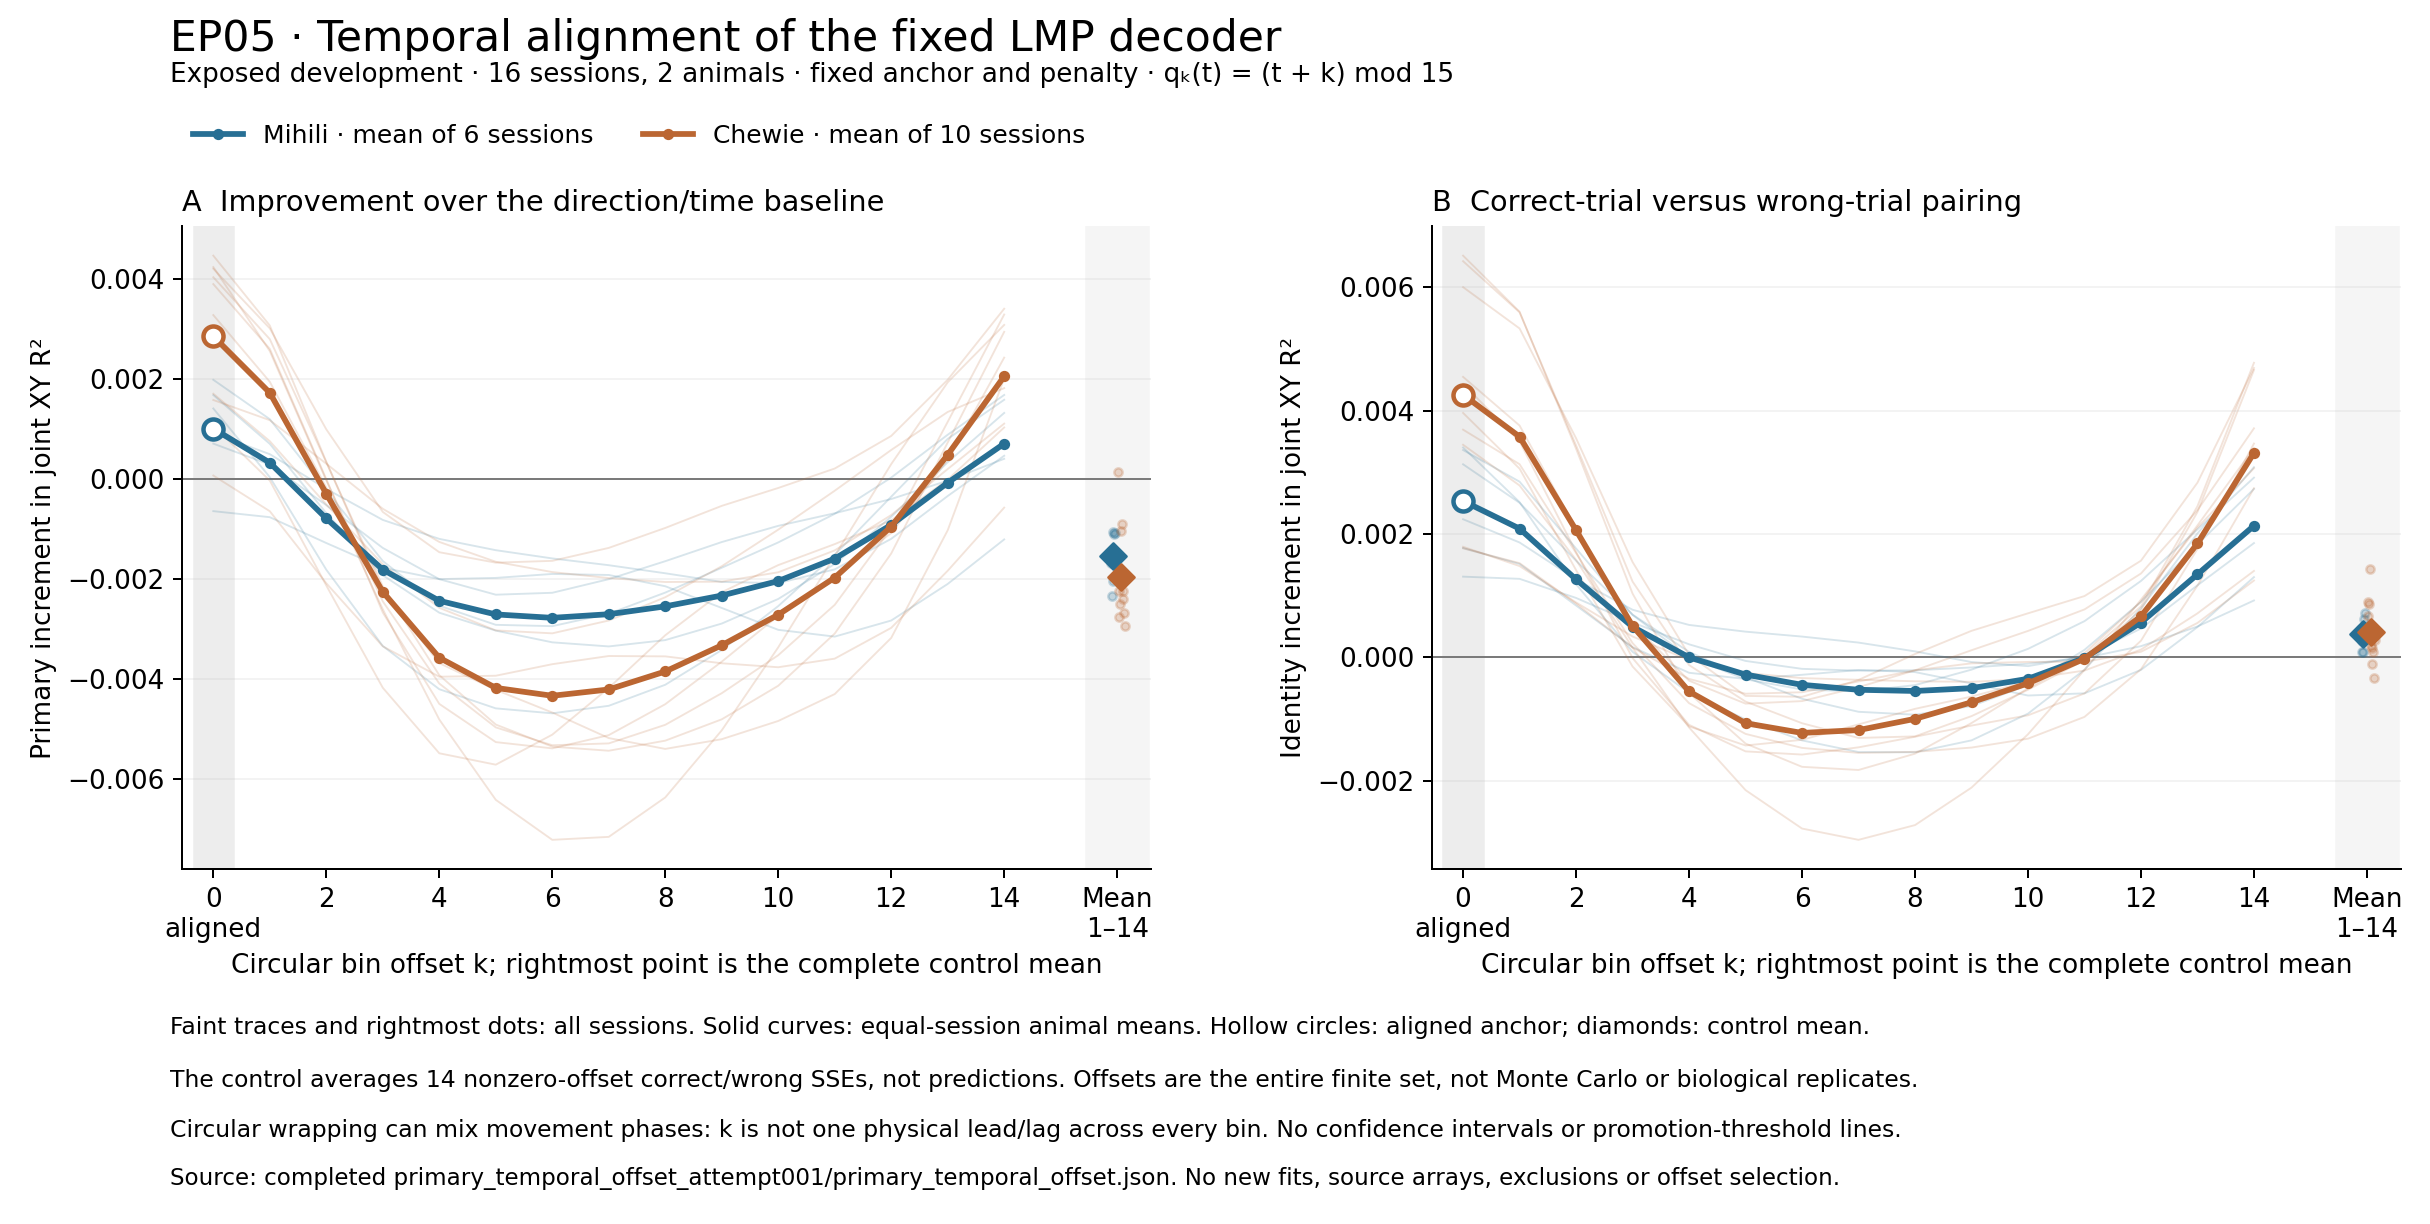

Data behind this chart, as committed beside it:
level, animal, session_id, condition, offset_bins, delta_R2, identity_increment
session, Mihili, Mihili_20140217, aligned_anchor, 0, 0.001684, 0.003129
session, Mihili, Mihili_20140217, circular_offset, 1, 0.0007093, 0.002505
session, Mihili, Mihili_20140217, circular_offset, 2, -0.0006766, 0.001566
session, Mihili, Mihili_20140217, circular_offset, 3, -0.001917, 0.0006914
session, Mihili, Mihili_20140217, circular_offset, 4, -0.002666, 8.797213207738705e-05
session, Mihili, Mihili_20140217, circular_offset, 5, -0.003024, -0.000324
session, Mihili, Mihili_20140217, circular_offset, 6, -0.003259, -0.0006729
session, Mihili, Mihili_20140217, circular_offset, 7, -0.003341, -0.0008837
session, Mihili, Mihili_20140217, circular_offset, 8, -0.003214, -0.000931
session, Mihili, Mihili_20140217, circular_offset, 9, -0.002884, -0.0007915
session, Mihili, Mihili_20140217, circular_offset, 10, -0.002392, -0.0004497
session, Mihili, Mihili_20140217, circular_offset, 11, -0.001692, 0.0001209
session, Mihili, Mihili_20140217, circular_offset, 12, -0.0007499, 0.0008983
session, Mihili, Mihili_20140217, circular_offset, 13, 0.0003416, 0.00183
session, Mihili, Mihili_20140217, circular_offset, 14, 0.001328, 0.002729
session, Mihili, Mihili_20140217, mean_nonzero_offsets, 1-14_mean, -0.001674, 0.0004554
session, Mihili, Mihili_20140218, aligned_anchor, 0, 0.001417, 0.003402
session, Mihili, Mihili_20140218, circular_offset, 1, 4.3290454898284596e-05, 0.002515
session, Mihili, Mihili_20140218, circular_offset, 2, -0.001807, 0.001184
session, Mihili, Mihili_20140218, circular_offset, 3, -0.003332, 8.910484269996235e-05
session, Mihili, Mihili_20140218, circular_offset, 4, -0.004196, -0.0005751
session, Mihili, Mihili_20140218, circular_offset, 5, -0.004579, -0.001007
session, Mihili, Mihili_20140218, circular_offset, 6, -0.004678, -0.001348
session, Mihili, Mihili_20140218, circular_offset, 7, -0.004528, -0.001537
session, Mihili, Mihili_20140218, circular_offset, 8, -0.004107, -0.001541
session, Mihili, Mihili_20140218, circular_offset, 9, -0.003413, -0.001347
session, Mihili, Mihili_20140218, circular_offset, 10, -0.002535, -0.0009137
session, Mihili, Mihili_20140218, circular_offset, 11, -0.001507, -0.0002015
session, Mihili, Mihili_20140218, circular_offset, 12, -0.0003469, 0.0007976
session, Mihili, Mihili_20140218, circular_offset, 13, 0.0008086, 0.002008
session, Mihili, Mihili_20140218, circular_offset, 14, 0.00159, 0.003084
session, Mihili, Mihili_20140218, mean_nonzero_offsets, 1-14_mean, -0.002328, 8.629077358631537e-05
session, Mihili, Mihili_20140303, aligned_anchor, 0, 0.0007141, 0.001308
session, Mihili, Mihili_20140303, circular_offset, 1, 0.0002941, 0.001272
session, Mihili, Mihili_20140303, circular_offset, 2, -0.0005164, 0.0009623
session, Mihili, Mihili_20140303, circular_offset, 3, -0.001371, 0.0005649
session, Mihili, Mihili_20140303, circular_offset, 4, -0.001996, 0.0002105
session, Mihili, Mihili_20140303, circular_offset, 5, -0.002307, -5.897648059576469e-05
session, Mihili, Mihili_20140303, circular_offset, 6, -0.002268, -0.0001873
session, Mihili, Mihili_20140303, circular_offset, 7, -0.001996, -0.0002172
session, Mihili, Mihili_20140303, circular_offset, 8, -0.001637, -0.000211
session, Mihili, Mihili_20140303, circular_offset, 9, -0.001254, -0.0001646
session, Mihili, Mihili_20140303, circular_offset, 10, -0.0009299, -0.0001041
session, Mihili, Mihili_20140303, circular_offset, 11, -0.0006781, -1.0553509240005431e-05
session, Mihili, Mihili_20140303, circular_offset, 12, -0.0003938, 0.0001804
session, Mihili, Mihili_20140303, circular_offset, 13, -2.6113096657089998e-05, 0.0004995
session, Mihili, Mihili_20140303, circular_offset, 14, 0.0004106, 0.0009213
session, Mihili, Mihili_20140303, mean_nonzero_offsets, 1-14_mean, -0.001048, 0.0002612
session, Mihili, Mihili_20140304, aligned_anchor, 0, -0.000636, 0.001772
session, Mihili, Mihili_20140304, circular_offset, 1, -0.0007567, 0.001514
session, Mihili, Mihili_20140304, circular_offset, 2, -0.001273, 0.0008396
session, Mihili, Mihili_20140304, circular_offset, 3, -0.001768, 0.0001646
session, Mihili, Mihili_20140304, circular_offset, 4, -0.001995, -0.0002512
session, Mihili, Mihili_20140304, circular_offset, 5, -0.001971, -0.0003512
session, Mihili, Mihili_20140304, circular_offset, 6, -0.001892, -0.0002838
session, Mihili, Mihili_20140304, circular_offset, 7, -0.001912, -0.0002058
session, Mihili, Mihili_20140304, circular_offset, 8, -0.002137, -0.00024
session, Mihili, Mihili_20140304, circular_offset, 9, -0.002571, -0.0004239
session, Mihili, Mihili_20140304, circular_offset, 10, -0.003009, -0.00062
session, Mihili, Mihili_20140304, circular_offset, 11, -0.003144, -0.0005841
... 228 more rows
